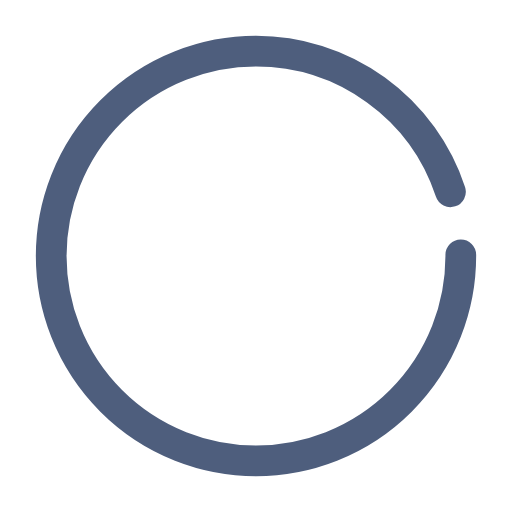
t = 0.00 s
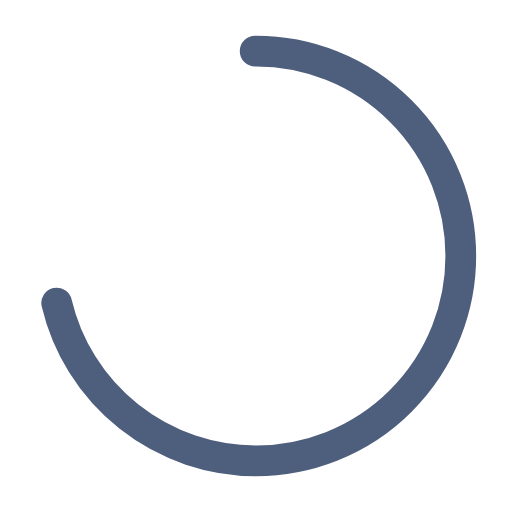
t = 0.25 s
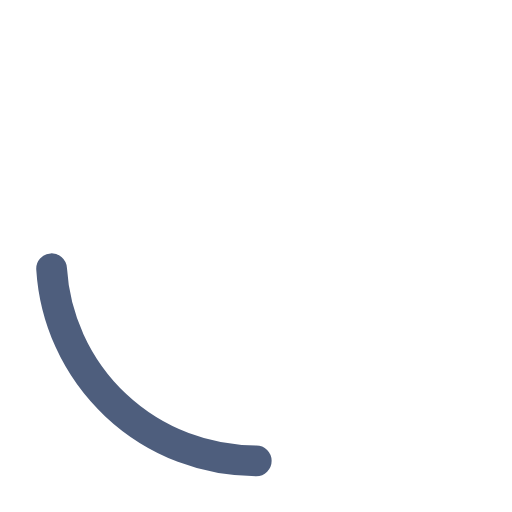
t = 0.75 s
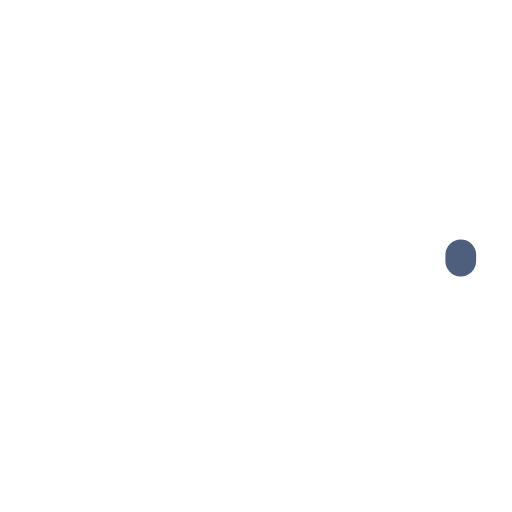
t = 1.00 s
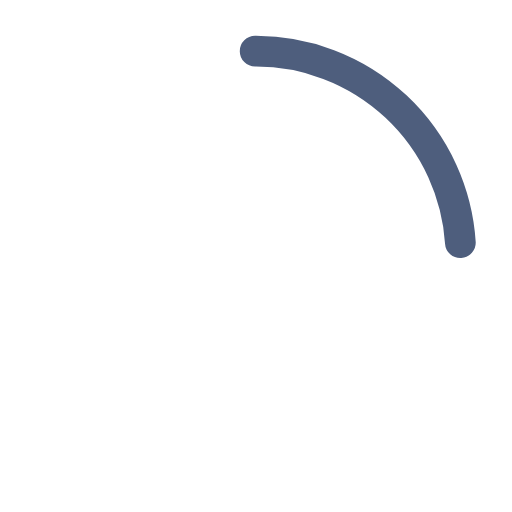
t = 1.25 s
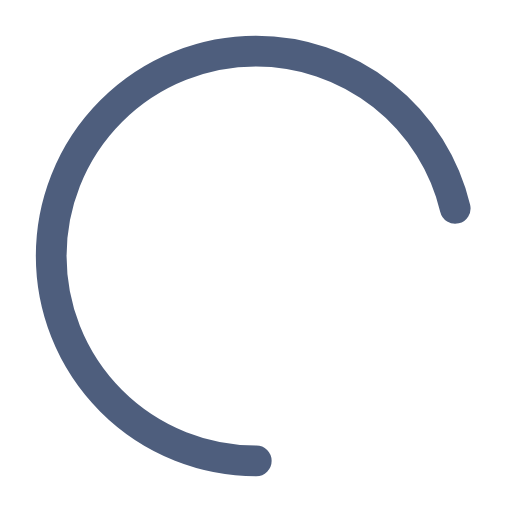
t = 1.75 s

The animated SVG that drew these frames (rendered in a browser with its animation timeline set to each time). Animation: 2 SMIL elements (animate=2); one cycle of 2.00 s, repeats indefinitely.

<?xml version="1.0" encoding="utf-8"?><svg width='100px' height='100px' xmlns="http://www.w3.org/2000/svg" viewBox="0 0 100 100" preserveAspectRatio="xMidYMid" class="uil-ring-alt"><rect x="0" y="0" width="100" height="100" fill="none" class="bk"></rect><circle cx="50" cy="50" r="40" stroke="none" fill="none" stroke-width="10" stroke-linecap="round"></circle><circle cx="50" cy="50" r="40" stroke="#4e5e7d" fill="none" stroke-width="6" stroke-linecap="round"><animate attributeName="stroke-dashoffset" dur="2s" repeatCount="indefinite" from="0" to="502"></animate><animate attributeName="stroke-dasharray" dur="2s" repeatCount="indefinite" values="238.45 12.550000000000011;1 250;238.45 12.550000000000011"></animate></circle></svg>
